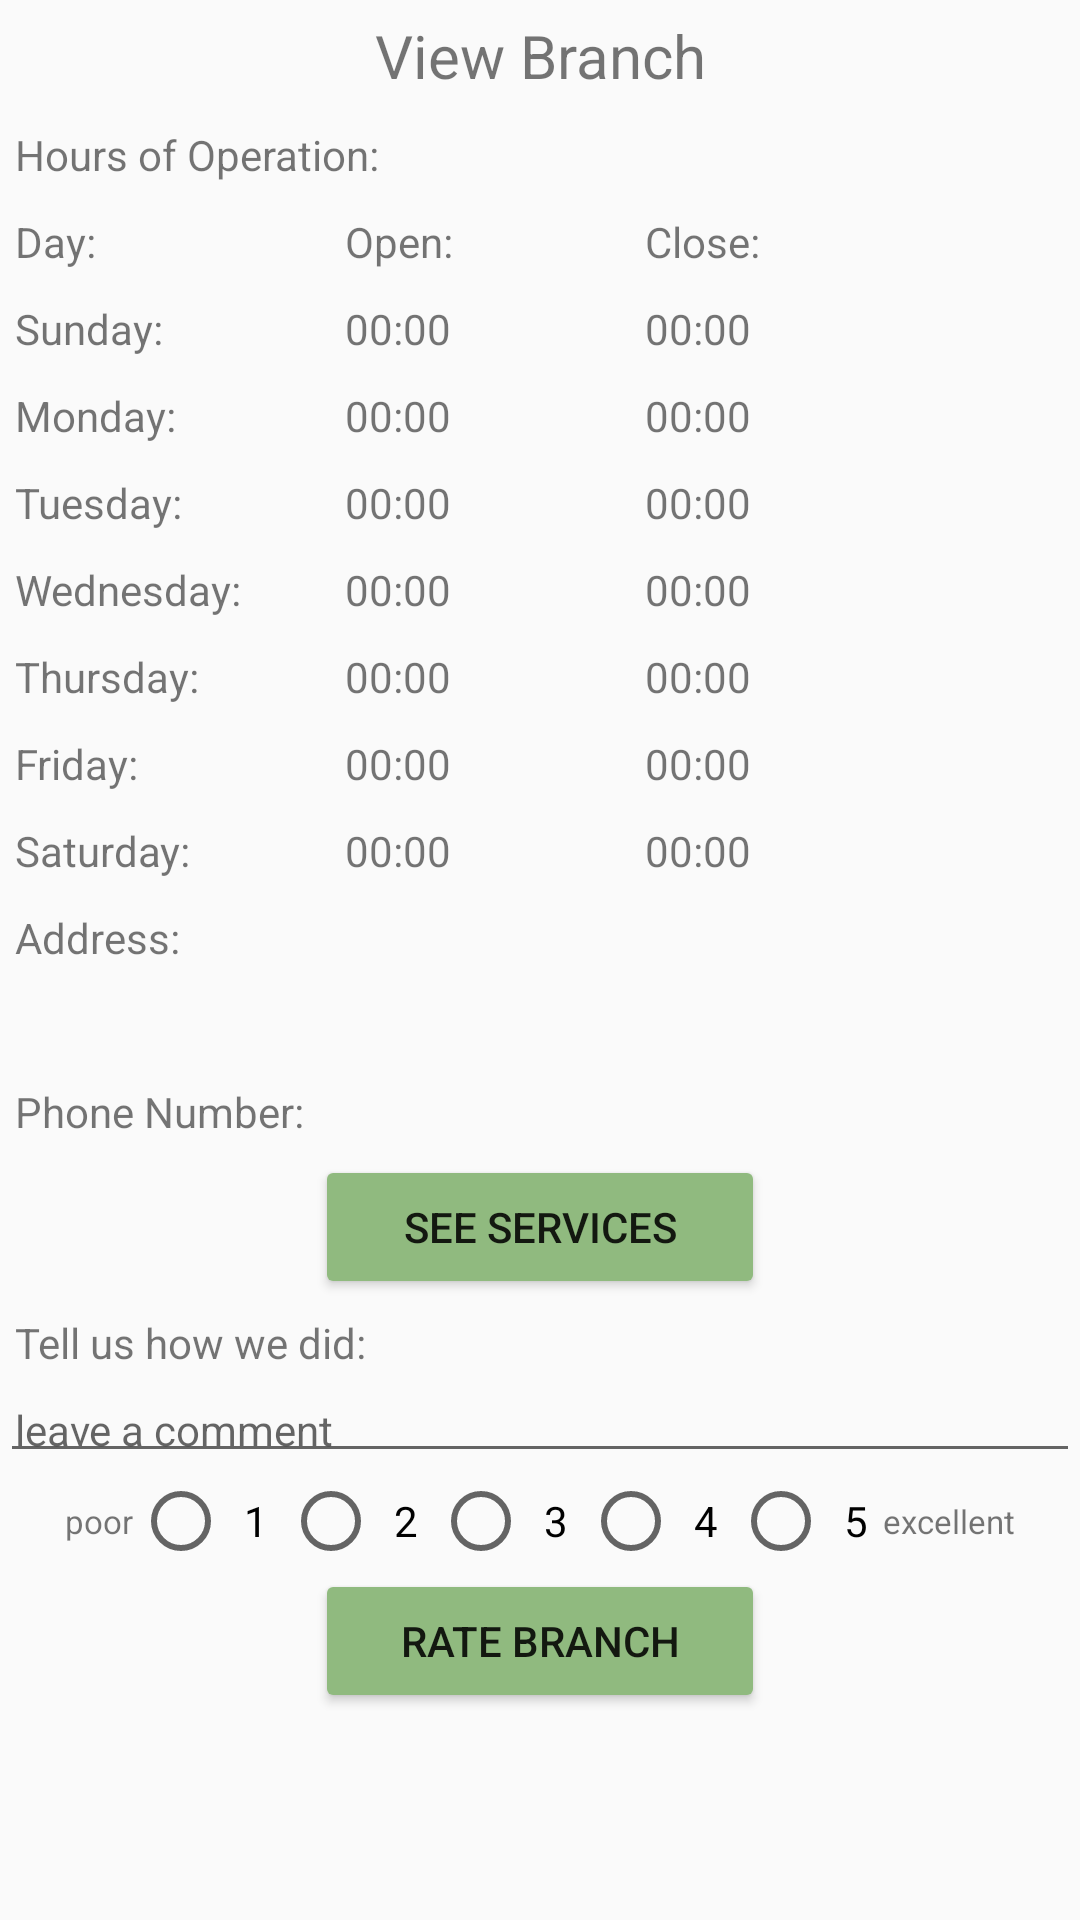

Reconstruct the res/layout file that produces this screen, plus the resources it refers to.
<!-- AndroidManifest.xml: application theme AppTheme -->
<!-- res/layout/activity_customer_view_branch.xml -->
<?xml version="1.0" encoding="utf-8"?>
<LinearLayout xmlns:android="http://schemas.android.com/apk/res/android"
    android:layout_width="match_parent"
    android:layout_height="match_parent"
    android:orientation="vertical">

    <TextView
        android:id="@+id/branchName"
        android:layout_width="match_parent"
        android:layout_height="wrap_content"
        android:textSize="20sp"
        android:gravity="center"
        android:padding="5dp"
        android:text="View Branch"/>
    <TextView
        android:layout_width="match_parent"
        android:layout_height="wrap_content"
        android:text="Hours of Operation:"
        android:textSize="14sp"
        android:padding="5dp"/>
    <LinearLayout
        android:layout_width="match_parent"
        android:layout_height="wrap_content"
        android:orientation="horizontal">
        <TextView
            android:layout_width="100dp"
            android:layout_height="wrap_content"
            android:textSize="14sp"
            android:layout_margin="5dp"
            android:text="Day:"/>
        <TextView
            android:layout_width="90dp"
            android:layout_height="wrap_content"
            android:textSize="14sp"
            android:layout_margin="5dp"
            android:text="Open:"/>
        <TextView
            android:layout_width="90dp"
            android:layout_height="wrap_content"
            android:textSize="14sp"
            android:layout_margin="5dp"
            android:text="Close:"/>
    </LinearLayout>
    <LinearLayout
        android:layout_width="match_parent"
        android:layout_height="wrap_content"
        android:orientation="horizontal">
        <TextView
            android:layout_width="100dp"
            android:layout_height="wrap_content"
            android:textSize="14sp"
            android:layout_margin="5dp"
            android:text="Sunday:"/>
        <TextView
            android:id="@+id/sundayOpen"
            android:layout_width="90dp"
            android:layout_height="wrap_content"
            android:textSize="14sp"
            android:layout_margin="5dp"
            android:text="00:00"/>
        <TextView
            android:id="@+id/sundayClose"
            android:layout_width="90dp"
            android:layout_height="wrap_content"
            android:textSize="14sp"
            android:layout_margin="5dp"
            android:text="00:00"/>
    </LinearLayout>
    <LinearLayout
        android:layout_width="match_parent"
        android:layout_height="wrap_content"
        android:orientation="horizontal">
        <TextView
            android:layout_width="100dp"
            android:layout_height="wrap_content"
            android:textSize="14sp"
            android:layout_margin="5dp"
            android:text="Monday:"/>
        <TextView
            android:id="@+id/mondayOpen"
            android:layout_width="90dp"
            android:layout_height="wrap_content"
            android:textSize="14sp"
            android:layout_margin="5dp"
            android:text="00:00"/>
        <TextView
            android:id="@+id/mondayClose"
            android:layout_width="90dp"
            android:layout_height="wrap_content"
            android:textSize="14sp"
            android:layout_margin="5dp"
            android:text="00:00"/>
    </LinearLayout>
    <LinearLayout
        android:layout_width="match_parent"
        android:layout_height="wrap_content"
        android:orientation="horizontal">
        <TextView
            android:layout_width="100dp"
            android:layout_height="wrap_content"
            android:textSize="14sp"
            android:layout_margin="5dp"
            android:text="Tuesday:"/>
        <TextView
            android:id="@+id/tuesdayOpen"
            android:layout_width="90dp"
            android:layout_height="wrap_content"
            android:textSize="14sp"
            android:layout_margin="5dp"
            android:text="00:00"/>
        <TextView
            android:id="@+id/tuesdayClose"
            android:layout_width="90dp"
            android:layout_height="wrap_content"
            android:textSize="14sp"
            android:layout_margin="5dp"
            android:text="00:00"/>
    </LinearLayout>
    <LinearLayout
        android:layout_width="match_parent"
        android:layout_height="wrap_content"
        android:orientation="horizontal">
        <TextView
            android:layout_width="100dp"
            android:layout_height="wrap_content"
            android:textSize="14sp"
            android:layout_margin="5dp"
            android:text="Wednesday:"/>
        <TextView
            android:id="@+id/wednesdayOpen"
            android:layout_width="90dp"
            android:layout_height="wrap_content"
            android:textSize="14sp"
            android:layout_margin="5dp"
            android:text="00:00"/>
        <TextView
            android:id="@+id/wednesdayClose"
            android:layout_width="90dp"
            android:layout_height="wrap_content"
            android:textSize="14sp"
            android:layout_margin="5dp"
            android:text="00:00"/>
    </LinearLayout>
    <LinearLayout
        android:layout_width="match_parent"
        android:layout_height="wrap_content"
        android:orientation="horizontal">
        <TextView
            android:layout_width="100dp"
            android:layout_height="wrap_content"
            android:textSize="14sp"
            android:layout_margin="5dp"
            android:text="Thursday:"/>
        <TextView
            android:id="@+id/thursdayOpen"
            android:layout_width="90dp"
            android:layout_height="wrap_content"
            android:textSize="14sp"
            android:layout_margin="5dp"
            android:text="00:00"/>
        <TextView
            android:id="@+id/thursdayClose"
            android:layout_width="90dp"
            android:layout_height="wrap_content"
            android:textSize="14sp"
            android:layout_margin="5dp"
            android:text="00:00"/>
    </LinearLayout>
    <LinearLayout
        android:layout_width="match_parent"
        android:layout_height="wrap_content"
        android:orientation="horizontal">
        <TextView
            android:layout_width="100dp"
            android:layout_height="wrap_content"
            android:textSize="14sp"
            android:layout_margin="5dp"
            android:text="Friday:"/>
        <TextView
            android:id="@+id/fridayOpen"
            android:layout_width="90dp"
            android:layout_height="wrap_content"
            android:textSize="14sp"
            android:layout_margin="5dp"
            android:text="00:00"/>
        <TextView
            android:id="@+id/fridayClose"
            android:layout_width="90dp"
            android:layout_height="wrap_content"
            android:textSize="14sp"
            android:layout_margin="5dp"
            android:text="00:00"/>
    </LinearLayout>
    <LinearLayout
        android:layout_width="match_parent"
        android:layout_height="wrap_content"
        android:orientation="horizontal">
        <TextView
            android:layout_width="100dp"
            android:layout_height="wrap_content"
            android:textSize="14sp"
            android:layout_margin="5dp"
            android:text="Saturday:"/>
        <TextView
            android:id="@+id/saturdayOpen"
            android:layout_width="90dp"
            android:layout_height="wrap_content"
            android:textSize="14sp"
            android:layout_margin="5dp"
            android:text="00:00"/>
        <TextView
            android:id="@+id/saturdayClose"
            android:layout_width="90dp"
            android:layout_height="wrap_content"
            android:textSize="14sp"
            android:layout_margin="5dp"
            android:text="00:00"/>
    </LinearLayout>
    <TextView
        android:layout_width="match_parent"
        android:layout_height="wrap_content"
        android:text="Address:"
        android:textSize="14sp"
        android:padding="5dp"/>
    <TextView
        android:id="@+id/branchAddress"
        android:layout_width="match_parent"
        android:layout_height="wrap_content"
        android:textSize="14sp"
        android:padding="5dp"/>
    <LinearLayout
        android:layout_width="match_parent"
        android:layout_height="wrap_content"
        android:orientation="horizontal">
        <TextView
            android:layout_width="wrap_content"
            android:layout_height="wrap_content"
            android:text="Phone Number:"
            android:textSize="14sp"
            android:padding="5dp"/>
        <TextView
            android:id="@+id/branchPhone"
            android:layout_width="wrap_content"
            android:layout_height="wrap_content"
            android:textSize="14sp"
            android:padding="5dp"/>
    </LinearLayout>

    <Button
        android:id="@+id/servicesBtn"
        android:layout_width="150dp"
        android:layout_height="wrap_content"
        android:layout_gravity="center"
        android:padding="5dp"
        android:text="See Services"/>
    <TextView
        android:layout_width="match_parent"
        android:layout_height="wrap_content"
        android:padding="5dp"
        android:text="Tell us how we did:"/>
    <EditText
        android:id="@+id/comment"
        android:layout_width="match_parent"
        android:layout_height="wrap_content"
        android:textSize="14sp"
        android:padding="5dp"
        android:hint="leave a comment"/>

    <RadioGroup
        android:id="@+id/ratingGroup"
        android:layout_width="match_parent"
        android:layout_height="wrap_content"
        android:gravity="center"
        android:orientation="horizontal">
        <TextView
            android:layout_width="wrap_content"
            android:layout_height="wrap_content"
            android:text="poor"
            android:textSize="11sp"/>
        <RadioButton
            android:id="@+id/oneStar"
            android:layout_width="wrap_content"
            android:layout_height="wrap_content"
            android:padding="5dp"
            android:text="1"/>
        <RadioButton
            android:id="@+id/twoStars"
            android:layout_width="wrap_content"
            android:layout_height="wrap_content"
            android:padding="5dp"
            android:text="2"/>
        <RadioButton
            android:id="@+id/threeStars"
            android:layout_width="wrap_content"
            android:layout_height="wrap_content"
            android:padding="5dp"
            android:text="3"/>
        <RadioButton
            android:id="@+id/fourStars"
            android:layout_width="wrap_content"
            android:layout_height="wrap_content"
            android:padding="5dp"
            android:text="4"/>
        <RadioButton
            android:id="@+id/fiveStars"
            android:layout_width="wrap_content"
            android:layout_height="wrap_content"
            android:padding="5dp"
            android:text="5"/>
        <TextView
            android:layout_width="wrap_content"
            android:layout_height="wrap_content"
            android:text="excellent"
            android:textSize="11sp"/>
    </RadioGroup>
    <Button
        android:id="@+id/rateBtn"
        android:layout_width="150dp"
        android:layout_height="wrap_content"
        android:textSize="14dp"
        android:padding="5dp"
        android:layout_gravity="center"
        android:text="Rate Branch"/>
</LinearLayout>
<!-- resources referenced by this layout -->
<resources>
  <style name="AppTheme" parent="Theme.AppCompat.Light.NoActionBar">
          
          <item name="colorPrimary">@color/colorPrimary</item>
          <item name="colorPrimaryDark">@color/colorPrimaryDark</item>
          <item name="colorAccent">@color/colorAccent</item>
          <item name="colorButtonNormal">#90ba7f</item>
      </style>
  <color name="colorPrimary">#6200EE</color>
  <color name="colorPrimaryDark">#3700B3</color>
  <color name="colorAccent">#7FAF6B</color>
</resources>
